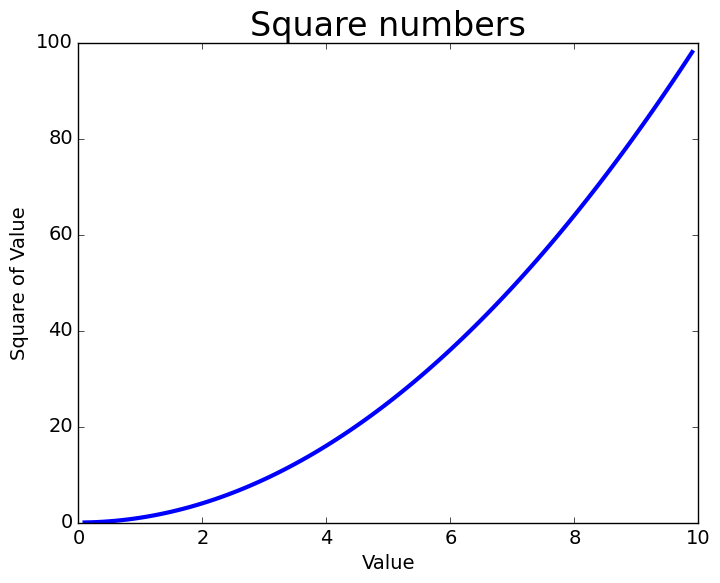

This chart was generated by the following Python code:
import matplotlib.pyplot as plt

# print(plt.style.available)

input_values= [i*0.1 for i in range(1, 100)]
squares = [i**2 for i in input_values]

plt.style.use("classic")
fig, ax = plt.subplots()
ax.plot(input_values, squares, linewidth=3)

ax.set_title("Square numbers", fontsize = 24)
ax.set_xlabel("Value", fontsize = 14)
ax.set_ylabel("Square of Value", fontsize = 14)
ax.tick_params(labelsize=14)
plt.show()
